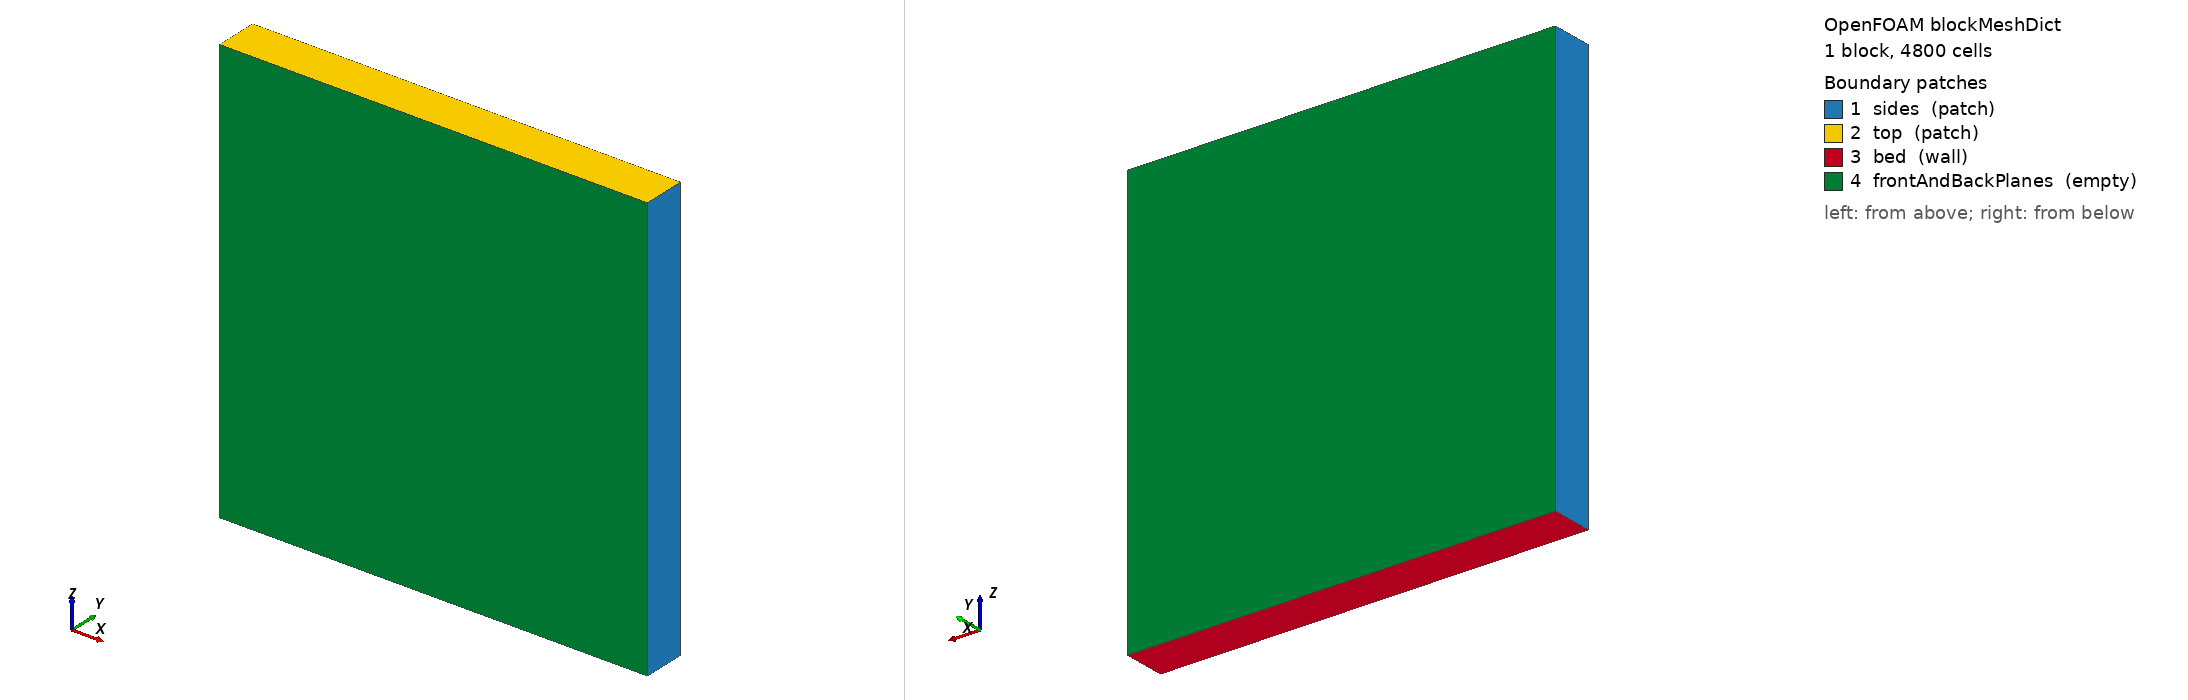

OpenFOAM case: the mesh blockMesh builds from blockMeshDict, 1 block(s), 4800 cells. Boundary patches (legend numbers): 1 sides (patch), 2 top (patch), 3 bed (wall), 4 frontAndBackPlanes (empty). Left view from above one corner, right view from below the opposite corner. Boundary conditions: 0 field file(s) under 0/; 0 of 4 drawn patches have an entry in a shipped field file.

=== system/blockMeshDict ===
/*--------------------------------*- C++ -*----------------------------------*\
| =========                 |                                                 |
| \\      /  F ield         | OpenFOAM: The Open Source CFD Toolbox           |
|  \\    /   O peration     | Version:  v2406                                 |
|   \\  /    A nd           | Web:      www.OpenFOAM.com                      |
|    \\/     M anipulation  |                                                 |
\*---------------------------------------------------------------------------*/
FoamFile
{
    version     2.0;
    format      ascii;
    class       dictionary;
    object      blockMeshDict;
}
// * * * * * * * * * * * * * * * * * * * * * * * * * * * * * * * * * * * * * //

scale 1;

Hz    0.1;  // height of domain
Lx    0.1;  // length of domain
dy    0.01;  // width of domain in empty direction

vertices        
(

    (0 0 0)  // 0
    ($Lx 0 0)  // 1
    ($Lx $dy 0)  // 2
    (0 $dy 0)  // 3

    (0 0 $Hz)  // 4
    ($Lx 0 $Hz)  // 5
    ($Lx $dy $Hz)  // 6
    (0 $dy $Hz)  // 7

);

blocks          
(
    hex (0 1 2 3 4 5 6 7) (80 1 60) simpleGrading (1 1 1)
);

edges
(
);

boundary         
(
    sides
    {
        type    patch;
        faces
        (
            (0 4 7 3)
            (1 2 6 5)
        );
    }

    top
    {
        type   patch;
        faces
        (
            (4 5 6 7)
        );
    }
    
    bed
    {
        type    wall;
        faces
        (
            (3 2 1 0)
        );
    }
    
    frontAndBackPlanes
    {
       type     empty;
       faces
       (
           (0 1 5 4)
           (7 6 2 3)
       );
    }
);

mergePatchPairs
(
);

// ************************************************************************* //


=== system/controlDict ===
/*--------------------------------*- C++ -*----------------------------------*\
| =========                 |                                                 |
| \\      /  F ield         | OpenFOAM: The Open Source CFD Toolbox           |
|  \\    /   O peration     | Version:  v2406                                 |
|   \\  /    A nd           | Web:      www.OpenFOAM.com                      |
|    \\/     M anipulation  |                                                 |
\*---------------------------------------------------------------------------*/
FoamFile
{
    version     2.0;
    format      ascii;
    class       dictionary;
    location    "system";
    object      controlDict;
}
// * * * * * * * * * * * * * * * * * * * * * * * * * * * * * * * * * * * * * //

application     sedExnerFoam;

startFrom       startTime;

startTime       0;

stopAt          endTime;

endTime         4;

deltaT          0.1;

writeControl    adjustableRunTime;

writeInterval   0.2;

purgeWrite      0;

writeFormat     ascii;

writePrecision  6;

writeCompression off;

timeFormat      general;

timePrecision   6;

runTimeModifiable on;

adjustTimeStep  false;

maxCo           1;

maxAlphaCo      1;

maxDeltaT       1e0;

libs
(
    "libOpenFOAM.so"
);


// ************************************************************************* //
